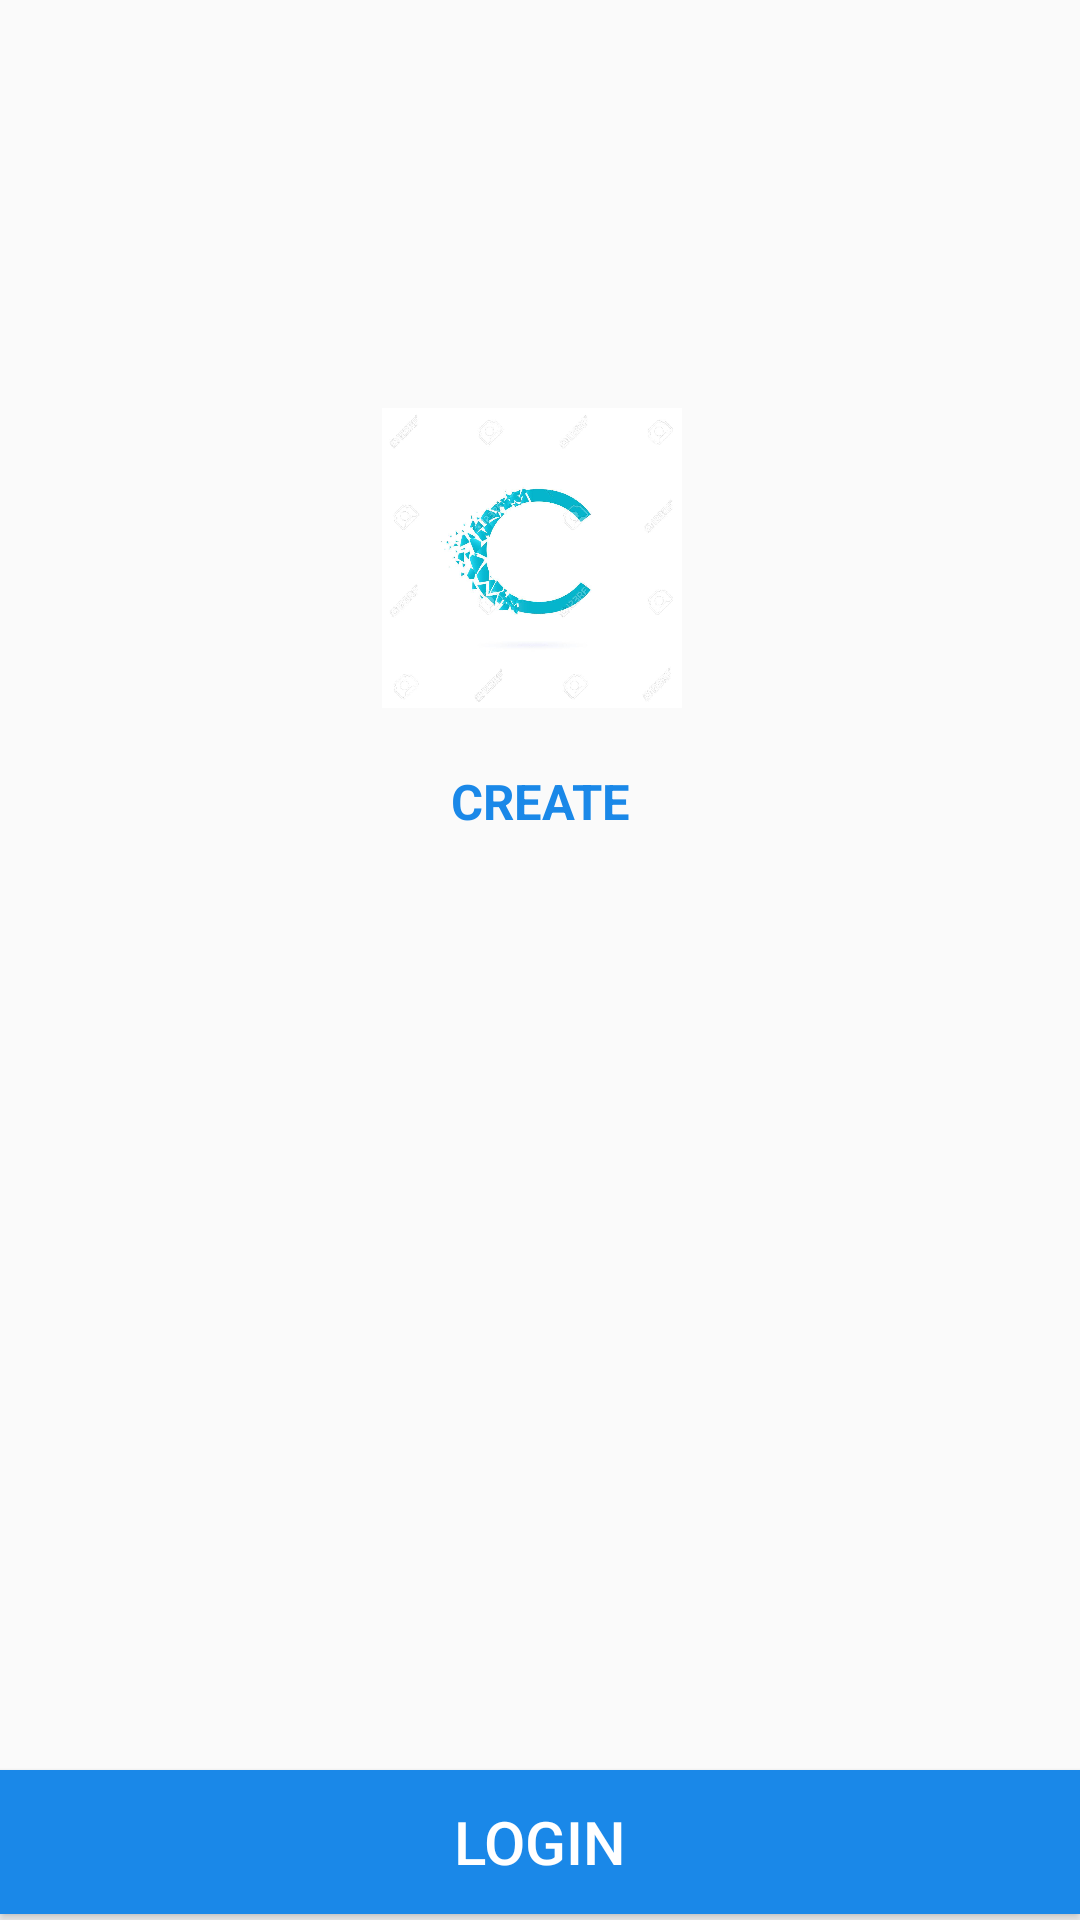

Produce the Android XML layout that renders to this screen, including the resource entries it uses.
<!-- AndroidManifest.xml: application theme AppTheme -->
<!-- res/layout/activity_main.xml -->
<?xml version="1.0" encoding="utf-8"?>
<RelativeLayout xmlns:android="http://schemas.android.com/apk/res/android"
    xmlns:app="http://schemas.android.com/apk/res-auto"
    xmlns:tools="http://schemas.android.com/tools"
    android:layout_width="match_parent"
    android:layout_height="match_parent"
    tools:context=".MainActivity"
    android:background="@drawable/back1">

    <ImageView
        android:id="@+id/Cview"
        android:layout_width="match_parent"
        android:layout_height="100dp"
        android:layout_alignParentStart="true"
        android:layout_alignParentLeft="true"
        android:layout_alignParentTop="true"
        android:layout_alignParentEnd="true"
        android:layout_alignParentRight="true"
        android:layout_marginStart="-3dp"
        android:layout_marginLeft="-3dp"
        android:layout_marginTop="136dp"
        android:layout_marginEnd="3dp"
        android:layout_marginRight="3dp"
        app:srcCompat="@drawable/c"
        android:contentDescription="Image" />

    <TextView
        android:id="@+id/cText"
        android:layout_width="match_parent"
        android:layout_height="wrap_content"
        android:layout_below="@id/Cview"
        android:text="CREATE"
        android:layout_marginTop="20dp"
        android:textSize="8pt"
        android:textColor="#1a88e8"
        android:textStyle="bold"
        android:textAlignment="center"/>

    <Button
        android:id="@+id/btnLogin"
        android:layout_width="match_parent"
        android:layout_height="wrap_content"
        android:layout_alignParentBottom="true"
        android:layout_marginBottom="2dp"
        android:background="#1a88e8"
        android:text="LOgIN"
        android:textColor="#ffffff"
        android:textSize="20sp" />

</RelativeLayout>
<!-- resources referenced by this layout -->
<resources>
  <!-- drawable c: jpg bitmap (drawable, 52002 bytes) -->
  <style name="AppTheme" parent="Theme.AppCompat.Light.NoActionBar">
          
          <item name="colorPrimary">@color/colorPrimary</item>
          <item name="colorPrimaryDark">@color/colorPrimaryDark</item>
          <item name="colorAccent">#ffffff</item>
      </style>
  <!-- not gathered from this repository: default colours our renderer supplied (Android Studio template values) -->
  <color name="colorPrimary">#FF6200EE</color>
  <color name="colorPrimaryDark">#FF3700B3</color>
</resources>
